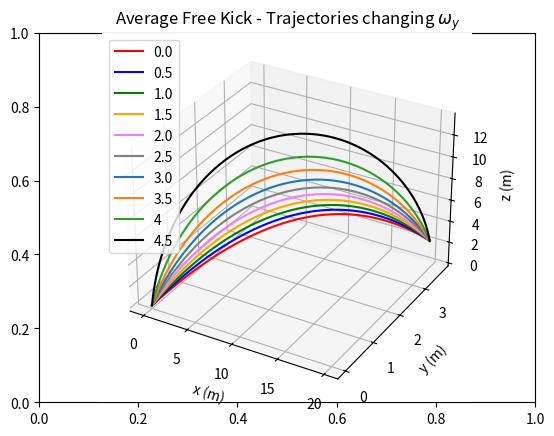
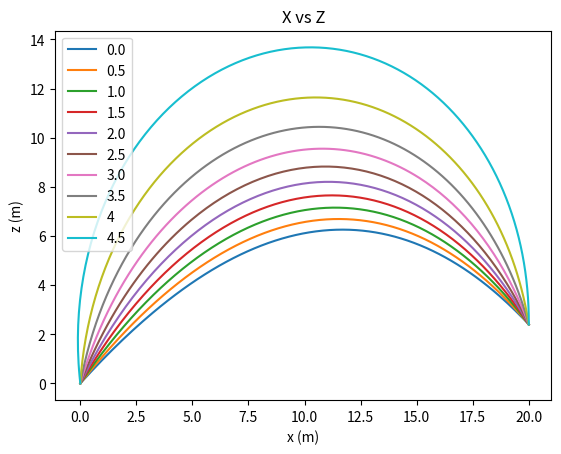
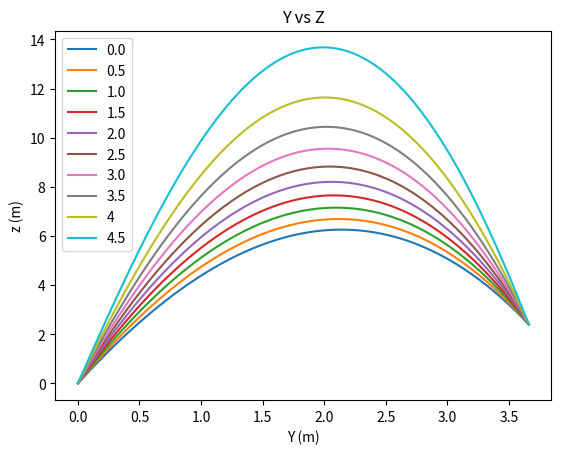
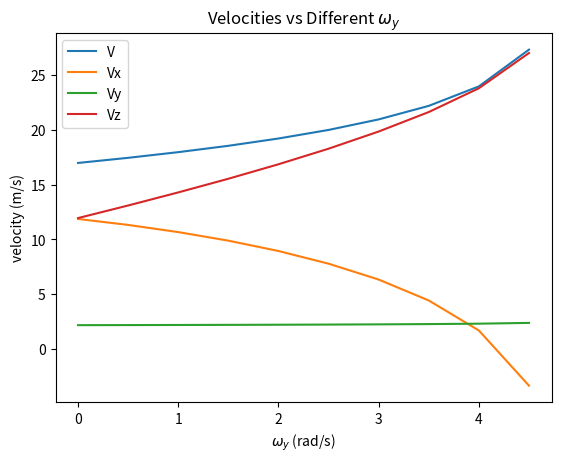

Write Python code to recreate these figures, in order.
# -*- coding: utf-8 -*-
"""
Created on Mon Dec 16 02:51:03 2019

[redacted]
"""

import numpy as np
import matplotlib.pyplot as plt
import scipy.integrate as scp
from scipy import optimize
import matplotlib.animation as animation
from mpl_toolkits import mplot3d

#DRAG AND LIFT COEFFICIENTS
Cd = 0.25
Cl = 0.28

#MASS AND RADIUS OF THE BALL
m = 0.4
r = 0.1095

#ANGULAR VELOCITIES
Wx = 0
Wz = 0
Wy = 0

#CONSTANTS
g = 9.81
p = 1.2
A = 0.0375
B = (p*A)/2
I = (2/3)*m*r**2 #moment of inertia

#LISTS
Vz = []
Vy = []
Vx = []
V = []
W = [0.0,0.5,1.0,1.5,2.0,2.5,3.0,3.5,4.0,4.5]

#plt.close('all')


def rhs(t,state):
      
    x = state[0]
    Vx = state[1]
    
    y = state[2]
    Vy = state[3]
    
    z = state[4]
    Vz = state[5]
    
    fx = Vx
    fVx = B*np.sqrt(Vx**2+Vy**2+Vz**2)*(-(Cd/m)*Vx + (Cl/m)*(Wy*Vz-Wz*Vy))
    
    fy = Vy
    fVy = B*np.sqrt(Vx**2+Vy**2+Vz**2)*(-(Cd/m)*Vy + (Cl/m)*(Wx*Vz-Wz*Vx))
    
    fz = Vz
    fVz = B*np.sqrt(Vx**2+Vy**2+Vz**2)*(-(Cd/m)*Vz + (Cl/m)*(Wx*Vy-Wy*Vx)) - g
    
    return np.array([fx,fVx,fy,fVy,fz,fVz],float)


#time: initial, final, number of points
time = np.linspace(0, 2.0, 200)

#INITIAL CONDITIONS
Vo = np.array([10,5,3]) #initial velocities
Ro = np.array([0,0,0]) #initial positions

#TARGET
Rf = np.array([20,3.66,2.4]) 

def dist_to_target(Vo):
      
    init = np.array([Ro[0],Vo[0],Ro[1],Vo[1],Ro[2],Vo[2]])
    sol = scp.solve_ivp(rhs,[0,10],init, t_eval=time)
    
    x = sol['y'][0,:]
    y = sol['y'][2,:]
    z = sol['y'][4,:]
    
    dist_x = x[-1] - Rf[0]
    dist_y = y[-1] - Rf[1]
    dist_z = z[-1] - Rf[2]
    
    return np.array([dist_x,dist_y,dist_z],float)

best_init_Vo = optimize.root(dist_to_target, Vo)

Vox = best_init_Vo['x'][0]
Voy = best_init_Vo['x'][1]
Voz = best_init_Vo['x'][2]

v_magnitude = np.sqrt(Vox**2 + Voy**2 + Voz**2)
V.append(v_magnitude)
Vx.append(Vox)
Vy.append(Voy)
Vz.append(Voz)

w_magnitude = np.sqrt(Wx**2 + Wy**2 + Wz**2)
r_magnitude = np.sqrt(Rf[0]**2 + Rf[1]**2 + Rf[2]**2)
    
Energy = (1/2)*m*(v_magnitude**2) + (1/2)*I*(w_magnitude**2)
Work_equivalent_on_mass = Energy/g*1  #mass moved against gravity for 1 meter
print("0.0:")
print("Velocity necessary x-direction: ",Vox,"m/s")
print("Velocity necessary y-direction: ",Voy,"m/s")
print("Velocity necessary z-direction: ",Voz,"m/s")
print("Velocity magnitude (1s): ",v_magnitude,"m/s")
print("")
print("Energy used: ",Energy,"J")
print("Is equivalent to lift a mass of ",Work_equivalent_on_mass,"kg for a meter")
print("")

#using the velocities to find the position
init_graph = np.array([Ro[0],Vox,Ro[1],Voy,Ro[2],Voz])

sol = scp.solve_ivp(rhs,[0,10],init_graph, t_eval=time) #force the amount of points
x = sol['y'][0,:]
y = sol['y'][2,:]
z = sol['y'][4,:]

#UNCOMMENT FOR ANIMATION (CPU HEAVY)
#data = np.array([x,y,z])
#N = 500

#def update(num, data, line):
#   line.set_data(data[:2, :num])
#   line.set_3d_properties(data[2, :num])

#1S FREE KICK
fig, cx = plt.subplots()
cx = plt.axes(projection='3d')
line, = cx.plot3D(x,y,z,'-r',label='0.0')

fig, ax = plt.subplots()
ax.plot(x,z,label='0.0')

fig, dx = plt.subplots()
dx.plot(y,z,label='0.0')

#UNCOMMENT FOR ANIMATION
#ani = animation.FuncAnimation(fig, update, N, fargs=(data, line), interval=10000/N, blit=False)

  ################################
####### 0.5 Wy FREE KICK #########
  ################################

Wy = 0.5
best_init_Vo = optimize.root(dist_to_target, Vo)

Vox = best_init_Vo['x'][0]
Voy = best_init_Vo['x'][1]
Voz = best_init_Vo['x'][2]

v_magnitude = np.sqrt(Vox**2 + Voy**2 + Voz**2)

V.append(v_magnitude)
Vx.append(Vox)
Vy.append(Voy)
Vz.append(Voz)

print("0.5:")
print("Velocity necessary x-direction: ",Vox,"m/s")
print("Velocity necessary y-direction: ",Voy,"m/s")
print("Velocity necessary z-direction: ",Voz,"m/s")
print("Velocity magnitude (0.5): ",v_magnitude,"m/s")
print("")


init_graph = np.array([Ro[0],Vox,Ro[1],Voy,Ro[2],Voz])

sol = scp.solve_ivp(rhs,[0,10],init_graph, t_eval=time) #force the amount of points
x = sol['y'][0,:]
y = sol['y'][2,:]
z = sol['y'][4,:]

line, = cx.plot3D(x,y,z,'-b',label='0.5')
ax.plot(x,z,label='0.5')
dx.plot(y,z,label='0.5')

  ################################
####### 1.0 Wy FREE KICK #########
  ################################

Wy = 1.0
Vo = np.array([5,3,1])
best_init_Vo = optimize.root(dist_to_target, Vo)

Vox = best_init_Vo['x'][0]
Voy = best_init_Vo['x'][1]
Voz = best_init_Vo['x'][2]
v_magnitude = np.sqrt(Vox**2 + Voy**2 + Voz**2)

V.append(v_magnitude)
Vx.append(Vox)
Vy.append(Voy)
Vz.append(Voz)

print("1.0:")
print("Velocity necessary x-direction: ",Vox,"m/s")
print("Velocity necessary y-direction: ",Voy,"m/s")
print("Velocity necessary z-direction: ",Voz,"m/s")
print("Velocity magnitude (1.0): ",v_magnitude,"m/s")
print("")


init_graph = np.array([Ro[0],Vox,Ro[1],Voy,Ro[2],Voz])

sol = scp.solve_ivp(rhs,[0,10],init_graph, t_eval=time) #force the amount of points
x = sol['y'][0,:]
y = sol['y'][2,:]
z = sol['y'][4,:]

line, = cx.plot3D(x,y,z,'-g',label='1.0')
ax.plot(x,z,label='1.0')
dx.plot(y,z,label='1.0')

  ################################
####### 1.5 Wy FREE KICK #########
  ################################

Wy = 1.5
Vo = np.array([2,1,1])
best_init_Vo = optimize.root(dist_to_target, Vo)

Vox = best_init_Vo['x'][0]
Voy = best_init_Vo['x'][1]
Voz = best_init_Vo['x'][2]

v_magnitude = np.sqrt(Vox**2 + Voy**2 + Voz**2)

V.append(v_magnitude)
Vx.append(Vox)
Vy.append(Voy)
Vz.append(Voz)

print("1.5:")
print("Velocity necessary x-direction: ",Vox,"m/s")
print("Velocity necessary y-direction: ",Voy,"m/s")
print("Velocity necessary z-direction: ",Voz,"m/s")
print("Velocity magnitude (1.5): ",v_magnitude,"m/s")
print("")


init_graph = np.array([Ro[0],Vox,Ro[1],Voy,Ro[2],Voz])

sol = scp.solve_ivp(rhs,[0,10],init_graph, t_eval=time) #force the amount of points
x = sol['y'][0,:]
y = sol['y'][2,:]
z = sol['y'][4,:]

line, = cx.plot3D(x,y,z,color='orange',label='1.5')
ax.plot(x,z,label='1.5')
dx.plot(y,z,label='1.5')

  ################################
####### 2.0 Wy FREE KICK #########
  ################################

Wy = 2.0
Vo = np.array([2,1,1])
best_init_Vo = optimize.root(dist_to_target, Vo)

Vox = best_init_Vo['x'][0]
Voy = best_init_Vo['x'][1]
Voz = best_init_Vo['x'][2]

v_magnitude = np.sqrt(Vox**2 + Voy**2 + Voz**2)

V.append(v_magnitude)
Vx.append(Vox)
Vy.append(Voy)
Vz.append(Voz)

print("2.0:")
print("Velocity necessary x-direction: ",Vox,"m/s")
print("Velocity necessary y-direction: ",Voy,"m/s")
print("Velocity necessary z-direction: ",Voz,"m/s")
print("Velocity magnitude (2.0): ",v_magnitude,"m/s")
print("")


init_graph = np.array([Ro[0],Vox,Ro[1],Voy,Ro[2],Voz])

sol = scp.solve_ivp(rhs,[0,10],init_graph, t_eval=time) #force the amount of points
x = sol['y'][0,:]
y = sol['y'][2,:]
z = sol['y'][4,:]

line, = cx.plot3D(x,y,z,color='violet',label='2.0')
ax.plot(x,z,label='2.0')
dx.plot(y,z,label='2.0')

  ################################
####### 2.5 Wy FREE KICK #########
  ################################

Wy = 2.5
Vo = np.array([1,1,1])
best_init_Vo = optimize.root(dist_to_target, Vo)

Vox = best_init_Vo['x'][0]
Voy = best_init_Vo['x'][1]
Voz = best_init_Vo['x'][2]

v_magnitude = np.sqrt(Vox**2 + Voy**2 + Voz**2)

V.append(v_magnitude)
Vx.append(Vox)
Vy.append(Voy)
Vz.append(Voz)

print("2.5:")
print("Velocity necessary x-direction: ",Vox,"m/s")
print("Velocity necessary y-direction: ",Voy,"m/s")
print("Velocity necessary z-direction: ",Voz,"m/s")
print("Velocity magnitude (2.5): ",v_magnitude,"m/s")
print("")


init_graph = np.array([Ro[0],Vox,Ro[1],Voy,Ro[2],Voz])

sol = scp.solve_ivp(rhs,[0,10],init_graph, t_eval=time) #force the amount of points
x = sol['y'][0,:]
y = sol['y'][2,:]
z = sol['y'][4,:]

line, = cx.plot3D(x,y,z,color='grey',label='2.5')
ax.plot(x,z,label='2.5')
dx.plot(y,z,label='2.5')

  ################################
####### 3.0 Wy FREE KICK #########
  ################################

Wy = 3.0
Vo = np.array([0.01,0.01,0.01])
best_init_Vo = optimize.root(dist_to_target, Vo)

Vox = best_init_Vo['x'][0]
Voy = best_init_Vo['x'][1]
Voz = best_init_Vo['x'][2]

v_magnitude = np.sqrt(Vox**2 + Voy**2 + Voz**2)

V.append(v_magnitude)
Vx.append(Vox)
Vy.append(Voy)
Vz.append(Voz)

print("3.0:")
print("Velocity necessary x-direction: ",Vox,"m/s")
print("Velocity necessary y-direction: ",Voy,"m/s")
print("Velocity necessary z-direction: ",Voz,"m/s")
print("Velocity magnitude (3.0): ",v_magnitude,"m/s")
print("")


init_graph = np.array([Ro[0],Vox,Ro[1],Voy,Ro[2],Voz])

sol = scp.solve_ivp(rhs,[0,10],init_graph, t_eval=time) #force the amount of points
x = sol['y'][0,:]
y = sol['y'][2,:]
z = sol['y'][4,:]

line, = cx.plot3D(x,y,z,label='3.0')
ax.plot(x,z,label='3.0')
dx.plot(y,z,label='3.0')

  ################################
####### 3.5 Wy FREE KICK #########
  ################################

Wy = 3.5
Vo = np.array([0.01,0.01,0.01])
best_init_Vo = optimize.root(dist_to_target, Vo)

Vox = best_init_Vo['x'][0]
Voy = best_init_Vo['x'][1]
Voz = best_init_Vo['x'][2]

v_magnitude = np.sqrt(Vox**2 + Voy**2 + Voz**2)

V.append(v_magnitude)
Vx.append(Vox)
Vy.append(Voy)
Vz.append(Voz)

print("3.5")
print("Velocity necessary x-direction: ",Vox,"m/s")
print("Velocity necessary y-direction: ",Voy,"m/s")
print("Velocity necessary z-direction: ",Voz,"m/s")
print("Velocity magnitude (3.5): ",v_magnitude,"m/s")
print("")


init_graph = np.array([Ro[0],Vox,Ro[1],Voy,Ro[2],Voz])

sol = scp.solve_ivp(rhs,[0,10],init_graph, t_eval=time) #force the amount of points
x = sol['y'][0,:]
y = sol['y'][2,:]
z = sol['y'][4,:]

line, = cx.plot3D(x,y,z,label='3.5')
ax.plot(x,z,label='3.5')
dx.plot(y,z,label='3.5')

  ################################
####### 4 Wy FREE KICK #########
  ################################

Wy = 4.0
Vo = np.array([0.01,0.01,0.01])
best_init_Vo = optimize.root(dist_to_target, Vo)

Vox = best_init_Vo['x'][0]
Voy = best_init_Vo['x'][1]
Voz = best_init_Vo['x'][2]

v_magnitude = np.sqrt(Vox**2 + Voy**2 + Voz**2)

V.append(v_magnitude)
Vx.append(Vox)
Vy.append(Voy)
Vz.append(Voz)

print("4:")
print("Velocity necessary x-direction: ",Vox,"m/s")
print("Velocity necessary y-direction: ",Voy,"m/s")
print("Velocity necessary z-direction: ",Voz,"m/s")
print("Velocity magnitude (4): ",v_magnitude,"m/s")
print("")


init_graph = np.array([Ro[0],Vox,Ro[1],Voy,Ro[2],Voz])

sol = scp.solve_ivp(rhs,[0,10],init_graph, t_eval=time) #force the amount of points
x = sol['y'][0,:]
y = sol['y'][2,:]
z = sol['y'][4,:]

line, = cx.plot3D(x,y,z,label='4')
ax.plot(x,z,label='4')
dx.plot(y,z,label='4')

  ################################
####### 4.5 Wy FREE KICK #########
  ################################

Wy = 4.5
Vo = np.array([0.01,0.01,0.01])
best_init_Vo = optimize.root(dist_to_target, Vo)

Vox = best_init_Vo['x'][0]
Voy = best_init_Vo['x'][1]
Voz = best_init_Vo['x'][2]

v_magnitude = np.sqrt(Vox**2 + Voy**2 + Voz**2)

V.append(v_magnitude)
Vx.append(Vox)
Vy.append(Voy)
Vz.append(Voz)

print("4.5:")
print("Velocity necessary x-direction: ",Vox,"m/s")
print("Velocity necessary y-direction: ",Voy,"m/s")
print("Velocity necessary z-direction: ",Voz,"m/s")
print("Velocity magnitude (4.5): ",v_magnitude,"m/s")
print("")


init_graph = np.array([Ro[0],Vox,Ro[1],Voy,Ro[2],Voz])

sol = scp.solve_ivp(rhs,[0,10],init_graph, t_eval=time) #force the amount of points
x = sol['y'][0,:]
y = sol['y'][2,:]
z = sol['y'][4,:]

line, = cx.plot3D(x,y,z,color='black',label='4.5')
ax.plot(x,z,label='4.5')
dx.plot(y,z,label='4.5')

# 3D PLOT'S PARAMETERS
cx.set_title('Average Free Kick - Trajectories changing $\omega_y$')

cx.set_xlabel('x (m)')
cx.set_ylabel('y (m)')
cx.set_zlabel('z (m)')

#cx.set_xlim(0,25)
#cx.set_ylim(-10,10)
#cx.set_zlim(0,15)

cx.legend()

#V vs T plots
fig, bx = plt.subplots()
bx.plot(W,V,label='V')
bx.plot(W,Vx,label='Vx')
bx.plot(W,Vy,label='Vy')
bx.plot(W,Vz,label='Vz')

bx.set_title('Velocities vs Different $\omega_y$')

bx.set_xlabel('$\omega_y$ (rad/s)')
bx.set_ylabel('velocity (m/s)')
bx.legend()

#X vs Z plot
ax.set_title('X vs Z')
ax.set_xlabel('x (m)')
ax.set_ylabel('z (m)')
ax.legend()

#Y vs Z plot
dx.set_title('Y vs Z')
dx.set_xlabel('Y (m)')
dx.set_ylabel('z (m)')
dx.legend()